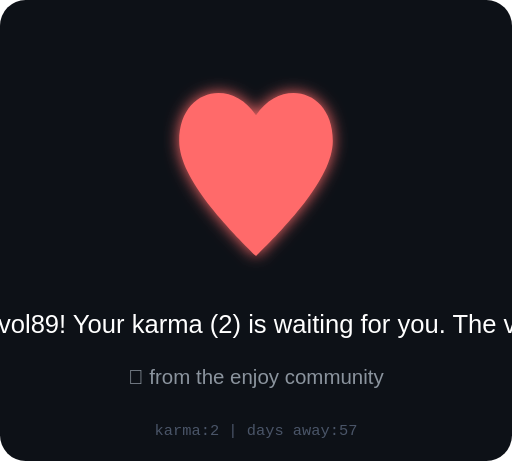
t = 0.00 s
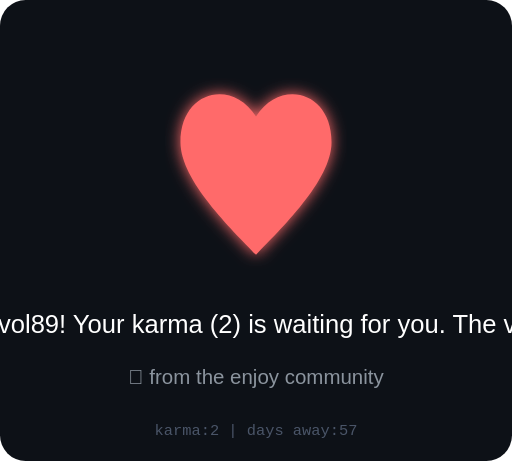
t = 0.13 s
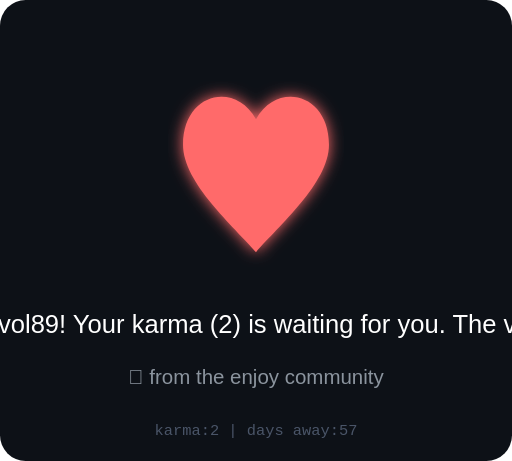
t = 0.38 s
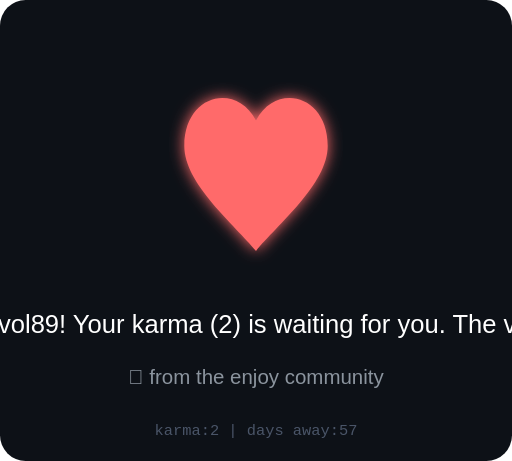
t = 0.50 s
t = 0.63 s: frame unchanged from t = 0.38 s, image omitted
t = 0.88 s: frame unchanged from t = 0.13 s, image omitted

The animated SVG that drew these frames (rendered in a browser with its animation timeline set to each time). Animation: 1 SMIL element (animate=1); one cycle of 1.00 s, repeats indefinitely.

<svg xmlns="http://www.w3.org/2000/svg" viewBox="0 0 200 180" width="200" height="180">
  <defs>
    <filter id="heartGlow">
      <feGaussianBlur stdDeviation="3" result="blur"/>
      <feMerge><feMergeNode in="blur"/><feMergeNode in="SourceGraphic"/></feMerge>
    </filter>
  </defs>
  <rect width="200" height="180" fill="#0d1117" rx="10"/>
  
  <!-- Animated heart -->
  <g transform="translate(100, 70)" filter="url(#heartGlow)">
    <path d="M0,30 C-10,20 -30,0 -30,-15 C-30,-35 -10,-40 0,-25 C10,-40 30,-35 30,-15 C30,0 10,20 0,30Z" 
          fill="#ff6b6b">
      <animate attributeName="d" dur="1s" repeatCount="indefinite"
        values="M0,30 C-10,20 -30,0 -30,-15 C-30,-35 -10,-40 0,-25 C10,-40 30,-35 30,-15 C30,0 10,20 0,30Z;
                M0,28 C-8,18 -28,2 -28,-13 C-28,-33 -8,-38 0,-23 C8,-38 28,-33 28,-13 C28,2 8,18 0,28Z;
                M0,30 C-10,20 -30,0 -30,-15 C-30,-35 -10,-40 0,-25 C10,-40 30,-35 30,-15 C30,0 10,20 0,30Z"/>
    </path>
  </g>
  
  <!-- Message -->
  <text x="100" y="130" text-anchor="middle" font-family="Arial" font-size="10" fill="#fff">
    We miss you, divol89! Your karma (2) is waiting for you. The void remembers.
  </text>
  <text x="100" y="150" text-anchor="middle" font-family="Arial" font-size="8" fill="#8b949e">
    💜 from the enjoy community
  </text>
  <text x="100" y="170" text-anchor="middle" font-family="monospace" font-size="6" fill="#4a5568">
    karma:2 | days away:57
  </text>
</svg>
